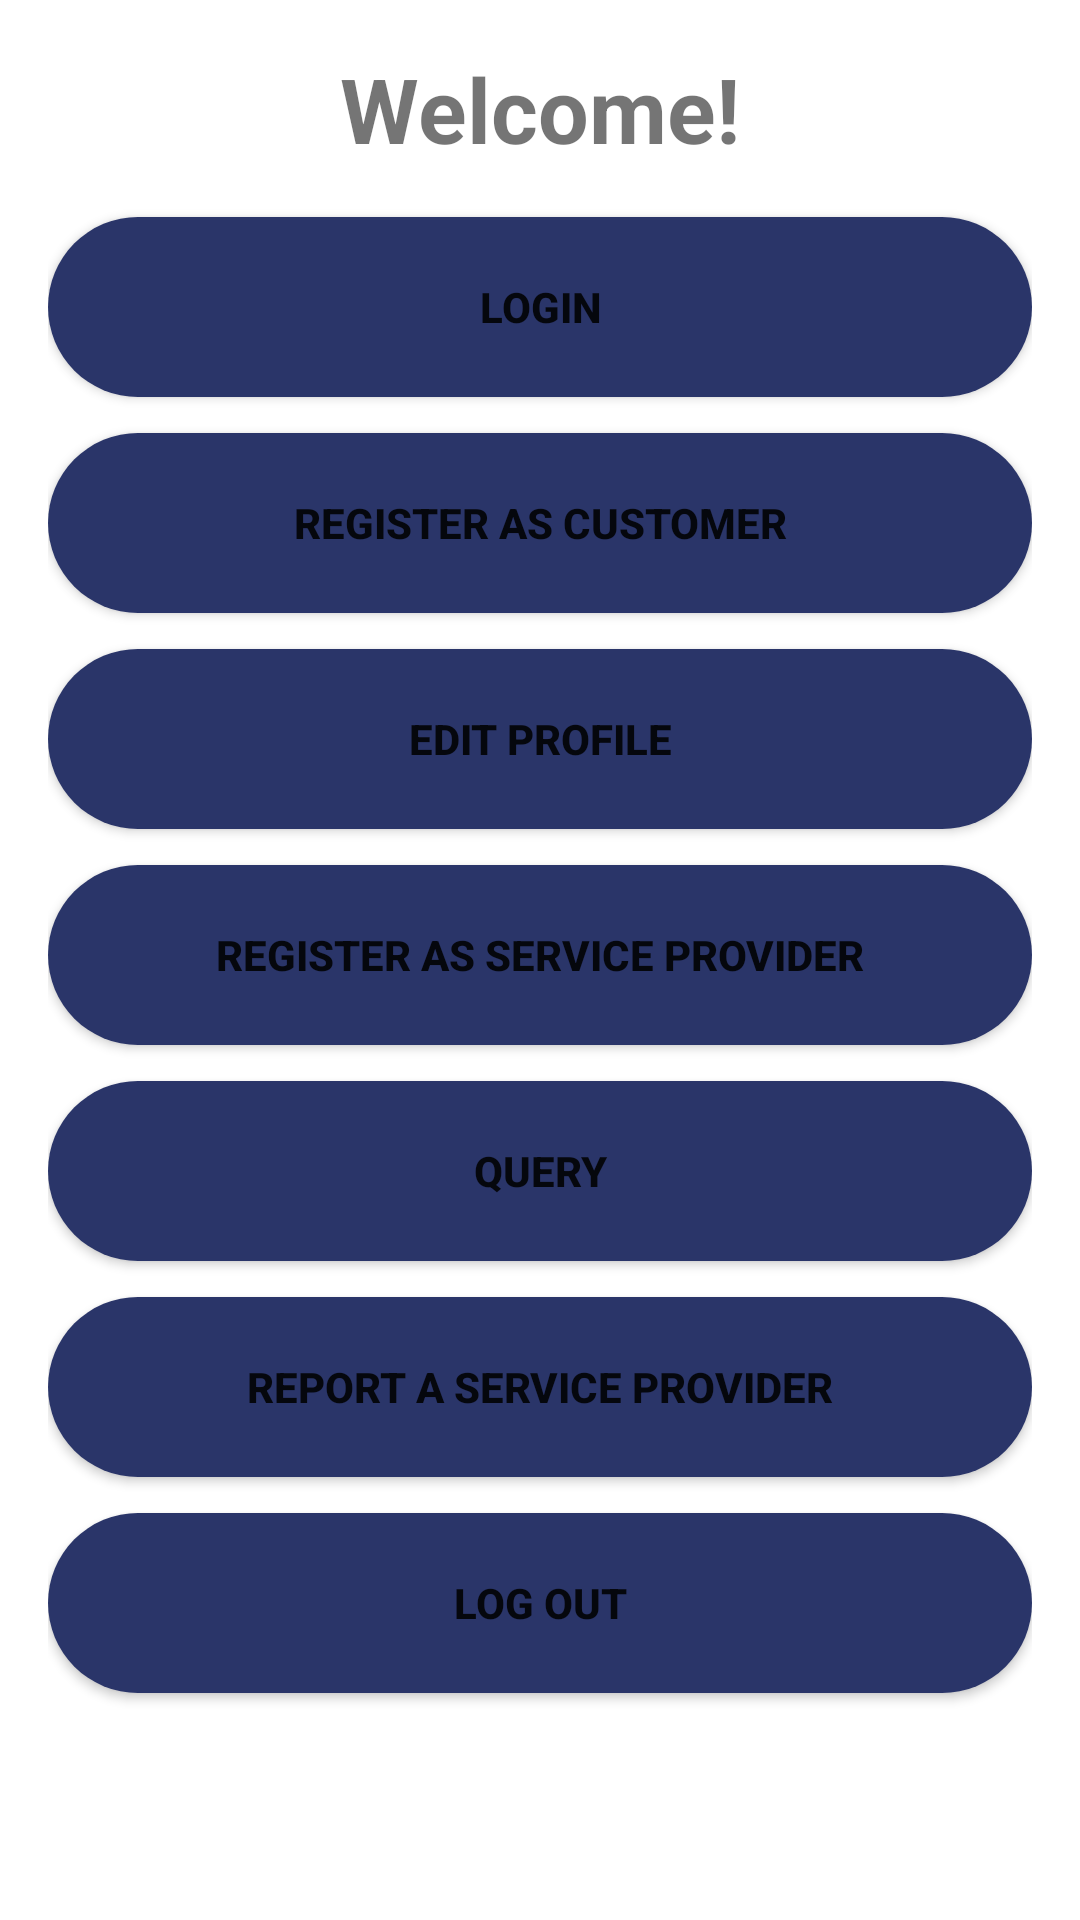

Layout XML and referenced resources for this Android screen:
<!-- AndroidManifest.xml: application theme Theme.EasySolution -->
<!-- res/layout/fragment_dashboard.xml -->
<LinearLayout
    xmlns:android="http://schemas.android.com/apk/res/android"
    android:layout_width="match_parent"
    android:layout_height="match_parent"
    android:orientation="vertical"
    android:padding="16dp">

    <TextView
        android:id="@+id/textViewUserName"
        android:layout_width="wrap_content"
        android:layout_height="wrap_content"
        android:text="Welcome!"
        android:textSize="30sp"
        android:layout_marginBottom="16dp"
        android:layout_gravity="center_horizontal"
        android:textStyle="bold"/>

    
    <Button
        android:id="@+id/login_button"
        android:layout_width="match_parent"
        android:layout_height="60dp"
        android:shadowColor="@color/cardview_dark_background"
        android:text="Login"
        android:textStyle="bold"
        android:textAlignment="center"
        android:background="@drawable/rounded_background"
        android:layout_marginBottom="12dp"
        android:layout_gravity="center_horizontal"
        android:elevation="8dp"
        android:outlineAmbientShadowColor="@color/cardview_dark_background"
        android:backgroundTint="@color/black"

        />

    <Button
        android:id="@+id/register_customer_button"
        android:layout_width="match_parent"
        android:layout_height="60dp"

        android:text="Register as Customer"
        android:textStyle="bold"
        android:textAlignment="center"
        android:background="@drawable/rounded_background"
        android:layout_marginBottom="12dp"
        android:layout_gravity="center_horizontal"
        android:elevation="8dp"
        android:outlineAmbientShadowColor="@color/cardview_dark_background"
        android:backgroundTint="@color/black"/>

    <Button
        android:id="@+id/edit_profile_button"
        android:layout_width="match_parent"
        android:layout_height="60dp"
        android:textStyle="bold"
        android:textAlignment="center"
        android:background="@drawable/rounded_background"
        android:layout_marginBottom="12dp"
        android:layout_gravity="center_horizontal"
        android:elevation="8dp"
        android:outlineAmbientShadowColor="@color/cardview_dark_background"
        android:backgroundTint="@color/black"
        android:text="Edit Profile"/>

    <Button
        android:id="@+id/register_service_provider_button"
        android:layout_width="match_parent"
        android:layout_height="60dp"
        android:textStyle="bold"
        android:textAlignment="center"
        android:background="@drawable/rounded_background"
        android:layout_marginBottom="12dp"
        android:layout_gravity="center_horizontal"
        android:elevation="8dp"
        android:outlineAmbientShadowColor="@color/cardview_dark_background"
        android:backgroundTint="@color/black"
        android:text="Register as Service Provider"/>

    <Button
        android:id="@+id/query_button"
        android:layout_width="match_parent"
        android:layout_height="60dp"
        android:textStyle="bold"
        android:textAlignment="center"
        android:background="@drawable/rounded_background"
        android:layout_marginBottom="12dp"
        android:layout_gravity="center_horizontal"
        android:elevation="8dp"
        android:outlineAmbientShadowColor="@color/cardview_dark_background"
        android:backgroundTint="@color/black"        android:text="Query"/>

    <Button
        android:id="@+id/report_service_provider_button"
        android:layout_width="match_parent"
        android:layout_height="60dp"
        android:textStyle="bold"
        android:textAlignment="center"
        android:background="@drawable/rounded_background"
        android:layout_marginBottom="12dp"
        android:layout_gravity="center_horizontal"
        android:elevation="8dp"
        android:outlineAmbientShadowColor="@color/cardview_dark_background"
        android:backgroundTint="@color/black"        android:text="Report a Service Provider"/>

    <Button
        android:id="@+id/logout_button"
        android:layout_width="match_parent"
        android:layout_height="60dp"
        android:textStyle="bold"
        android:textAlignment="center"
        android:background="@drawable/rounded_background"
        android:layout_marginBottom="12dp"
        android:layout_gravity="center_horizontal"
        android:elevation="8dp"
        android:outlineAmbientShadowColor="@color/cardview_dark_background"
        android:backgroundTint="@color/black"        android:text="Log Out"/>
</LinearLayout>
<!-- resources referenced by this layout -->
<resources>
  <color name="black">#2a3569</color>
  <!-- drawable rounded_background (drawable) -->
  <shape xmlns:android="http://schemas.android.com/apk/res/android">
  
      <solid android:color="@color/light_gold" />
      <corners android:radius="30dp"
          />
  </shape>
  <style name="Theme.EasySolution" parent="Theme.MaterialComponents.DayNight.DarkActionBar">
          
          <item name="colorPrimary">@color/purple_500</item>
          <item name="colorPrimaryVariant">@color/purple_700</item>
          <item name="colorOnPrimary">@color/white</item>
          
          <item name="colorSecondary">@color/teal_200</item>
          <item name="colorSecondaryVariant">@color/teal_700</item>
          <item name="colorOnSecondary">@color/black</item>
          
          <item name="android:statusBarColor">?attr/colorPrimaryVariant</item>
          
      </style>
  <color name="light_gold">#6173c2</color>
  <color name="purple_500">#2f5682</color>
  <color name="purple_700">#0b2038</color>
  <color name="white">#FFFFFFFF</color>
  <color name="teal_200">#FF03DAC5</color>
  <color name="teal_700">#FF018786</color>
</resources>
